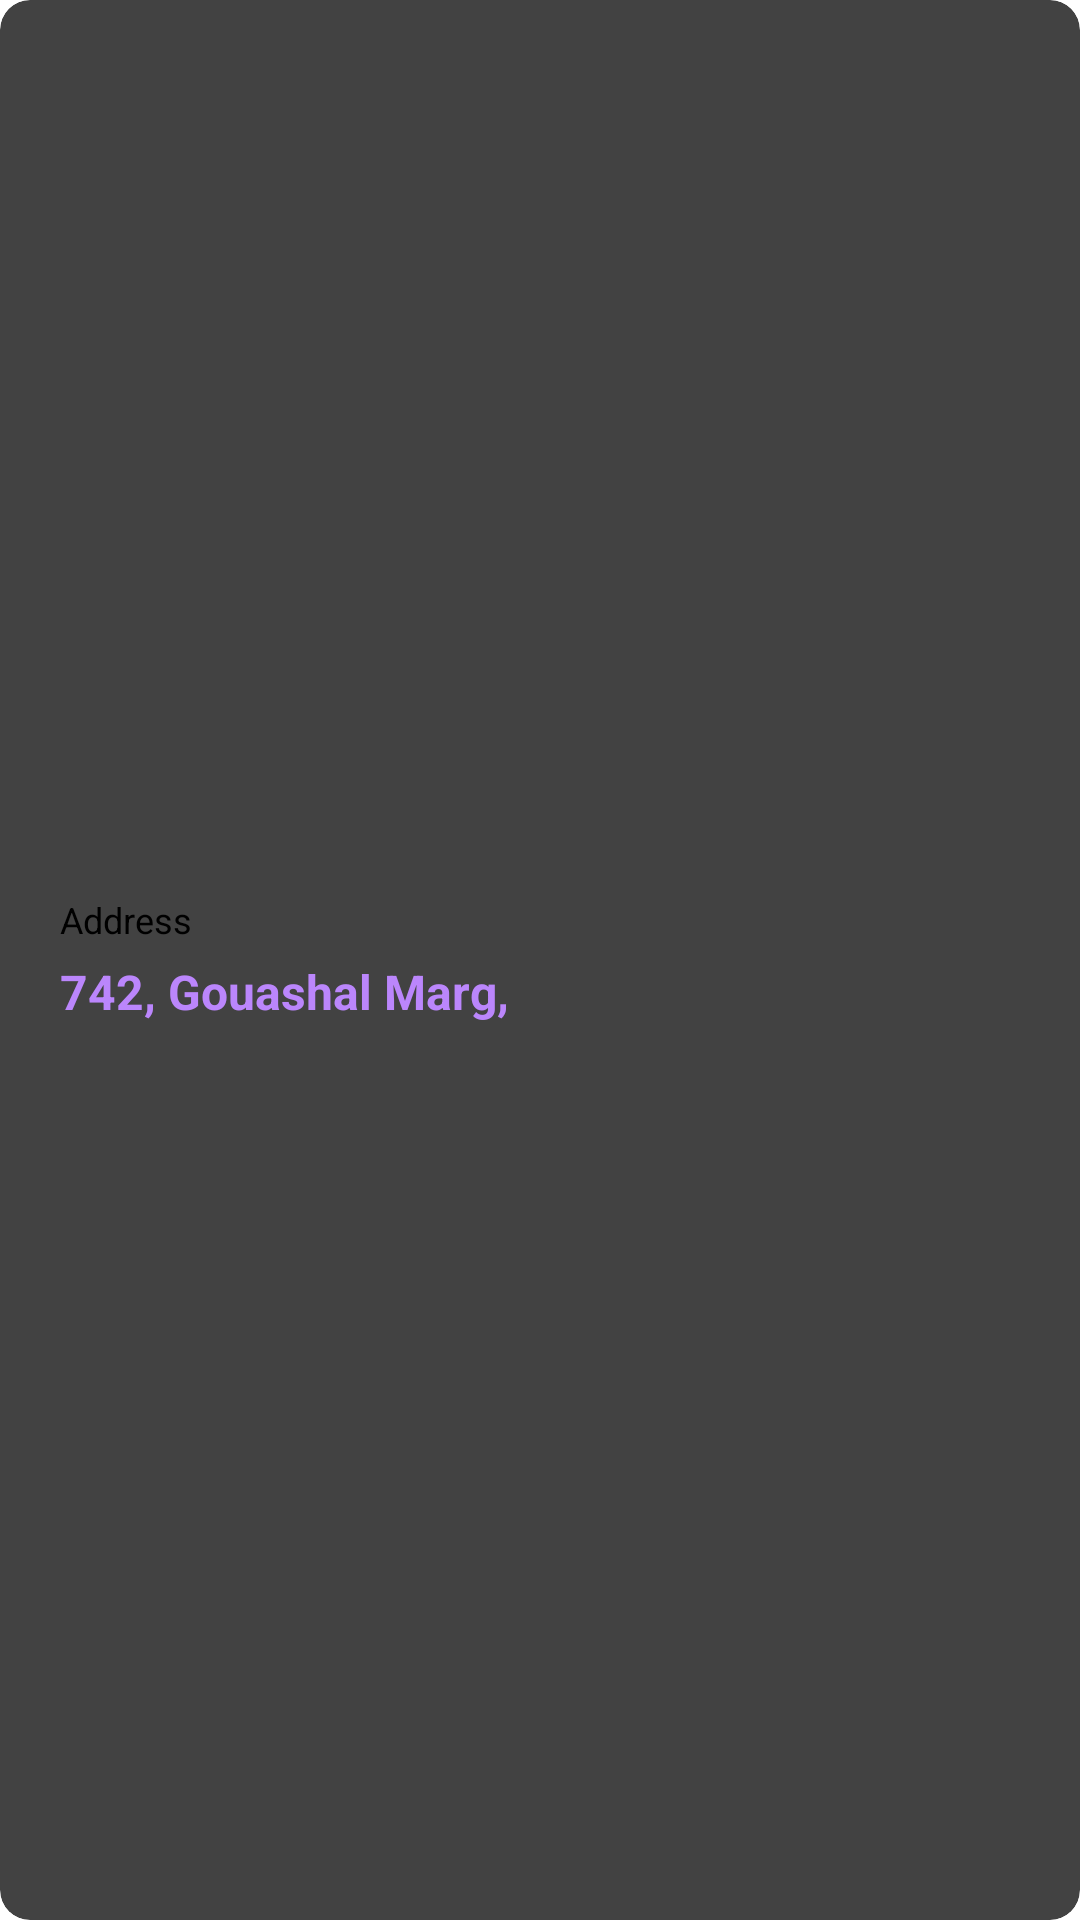

Android layout source for this screen:
<!-- AndroidManifest.xml: application theme Theme.JewelleryApp.NoActionBar -->
<!-- res/layout/address_item.xml -->
<?xml version="1.0" encoding="utf-8"?>
<androidx.cardview.widget.CardView xmlns:android="http://schemas.android.com/apk/res/android"
    android:layout_width="match_parent"
    xmlns:app="http://schemas.android.com/apk/res-auto"
    app:cardCornerRadius="10dp"
    android:layout_margin="10dp"
    app:cardElevation="3dp"
    android:layout_height="65dp">


    <LinearLayout
        android:orientation="horizontal"
        android:gravity="center"
        android:layout_width="match_parent"
        android:layout_height="match_parent">

       <RadioButton
           android:layout_marginStart="10dp"
           android:buttonTint="@color/purple_200"
           android:gravity="center_vertical"
           android:layout_width="wrap_content"
           android:layout_height="wrap_content"
           />

        <androidx.appcompat.widget.LinearLayoutCompat
            android:layout_marginStart="5dp"
            android:gravity="center_vertical"
            android:layout_width="match_parent"
            android:layout_height="match_parent"
            android:orientation="vertical">

            <TextView
                android:gravity="center_vertical"
                android:layout_marginStart="5dp"
                android:layout_width="wrap_content"
                android:layout_height="wrap_content"
                android:text="Address"
                android:textSize="12sp"/>

            <TextView
                android:layout_marginTop="5dp"
                android:layout_marginStart="5dp"
                android:layout_gravity="center_vertical"
                android:layout_width="wrap_content"
                android:layout_height="wrap_content"
                android:text="742, Gouashal Marg,"
                android:textStyle="bold"
                android:textColor="@color/purple_200"
                android:textSize="16dp"/>


        </androidx.appcompat.widget.LinearLayoutCompat>


    </LinearLayout>
</androidx.cardview.widget.CardView>
<!-- resources referenced by this layout -->
<resources>

  <!-- not gathered from this repository: default colours our renderer supplied (Android Studio template values) -->
  <color name="purple_200">#FFBB86FC</color>
</resources>
